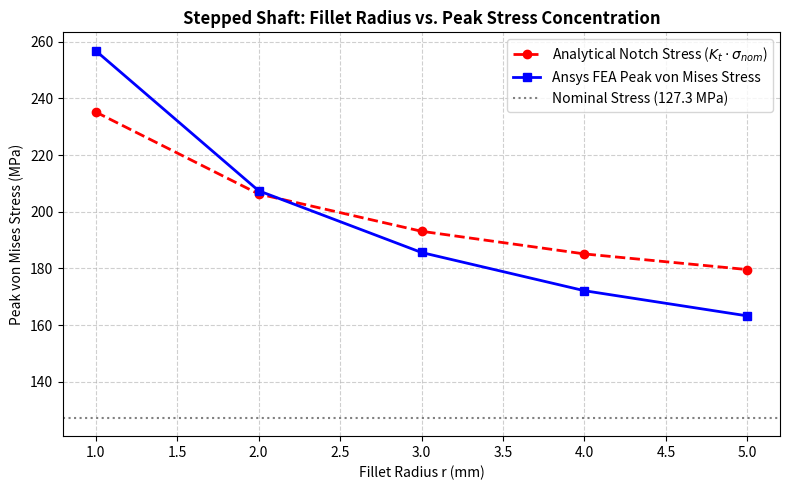

The matplotlib source for this figure:
import numpy as np
import matplotlib.pyplot as plt

# ==========================================
# 1. SHAFT GEOMETRY & LOADING PARAMETERS
# ==========================================
D = 40.0       # Large diameter (mm)
d = 20.0       # Small diameter (mm)
M = 100000.0   # Bending moment (N*mm)

# Fillet radii from FEA parametric sweep (mm)
r_sweep = np.array([1.0, 2.0, 3.0, 4.0, 5.0])

# ==========================================
# 2. ANALYTICAL BENDING & NOTCH CALCULATIONS
# ==========================================
# Nominal Bending Stress (MPa) on small diameter
sigma_nom = (32.0 * M) / (np.pi * (d**3))

# Peterson's Stress Concentration Factor Kt approximation for r/d
# Kt formula approximation for D/d = 2.0 stepped shaft in bending
r_over_d = r_sweep / d
Kt_analytical = 1.0 + 0.22 * (r_over_d)**(-0.45)
sigma_analytical = Kt_analytical * sigma_nom

# Exact peak stress values from your Ansys Design Point table:
sigma_fea = np.array([256.79, 207.4, 185.62, 172.14, 163.26]) 

# ==========================================
# 3. FATIGUE LIFE EVALUATION (S-N CURVE)
# ==========================================
S_ut = 600.0   # Ultimate tensile strength for structural steel (MPa)
S_e = 0.5 * S_ut * 0.8  # Endurance limit (~240 MPa with surface/size factors)

# Basquin's Equation for finite life calculation (10^3 to 10^6 cycles)
f = 0.9
a = (f * S_ut)**2 / S_e
b = -(1/3) * np.log10((f * S_ut) / S_e)

# Calculation of predicted cycles for 2 mm fillet peak stress
peak_stress_2mm = sigma_fea[1] # ~230 MPa
N_cycles = (peak_stress_2mm / a)**(1/b)

print(f"--- ANALYTICAL & FEA RESULTS SUMMARY ---")
print(f"Nominal Bending Stress (sigma_nom) : {sigma_nom:.2f} MPa")
print(f"2mm Fillet Peak FEA Stress         : {peak_stress_2mm:.2f} MPa")
print(f"Calculated Fatigue Life (N)        : {int(N_cycles):,} cycles")
print("---------------------------------------")

# ==========================================
# 4. PLOTTING: FEA VS ANALYTICAL STRESS SWEEP
# ==========================================
plt.figure(figsize=(8, 5))
plt.plot(r_sweep, sigma_analytical, 'r--o', label='Analytical Notch Stress ($K_t \\cdot \\sigma_{nom}$)', linewidth=2)
plt.plot(r_sweep, sigma_fea, 'b-s', label='Ansys FEA Peak von Mises Stress', linewidth=2)

plt.axhline(y=sigma_nom, color='gray', linestyle=':', label=f'Nominal Stress ({sigma_nom:.1f} MPa)')
plt.title('Stepped Shaft: Fillet Radius vs. Peak Stress Concentration', fontsize=12, fontweight='bold')
plt.xlabel('Fillet Radius r (mm)', fontsize=10)
plt.ylabel('Peak von Mises Stress (MPa)', fontsize=10)
plt.grid(True, linestyle='--', alpha=0.6)
plt.legend()
plt.tight_layout()

# Save plot
plt.savefig('stepped_shaft_fatigue_sweep.png', dpi=300)
plt.show()
